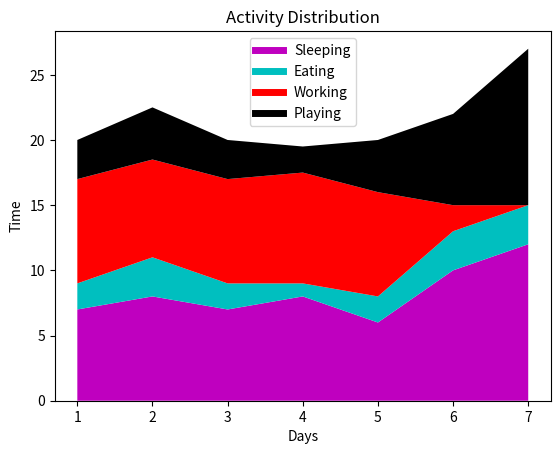

Write Python code to recreate this figure.
# Create a plot using Matplolib and python where time spent on activits(sleeping,eating,working,playing) over & days.Take the Values as you want, What will the resulting plot look like when you run the code ?
import matplotlib.pyplot as plt

days = [1, 2, 3, 4, 5, 6, 7]
sleeping = [7, 8, 7, 8, 6, 10, 12]
eating = [2, 3, 2, 1, 2, 3, 3]
working = [8, 7.5, 8, 8.5, 8, 2, 0]
playing = [3, 4, 3, 2, 4, 7, 12]

plt.plot([],[],color='m',label='Sleeping',linewidth=5)
plt.plot([], [], color='c', label='Eating', linewidth=5)
plt.plot([], [], color='r', label='Working', linewidth=5)
plt.plot([], [], color='k', label='Playing', linewidth=5)
plt.stackplot(days, sleeping, eating, working, playing, colors=['m', 'c', 'r', 'k'])
plt.xlabel('Days')
plt.ylabel('Time')
plt.title('Activity Distribution')
plt.legend()
plt.show()